The GitHub repository heroorkrishna/achira_image_classify contains a labelled image folder "achira_image_classify" with 4 categories: disc, gear, hexagon, square. Examples follow, each with its label.

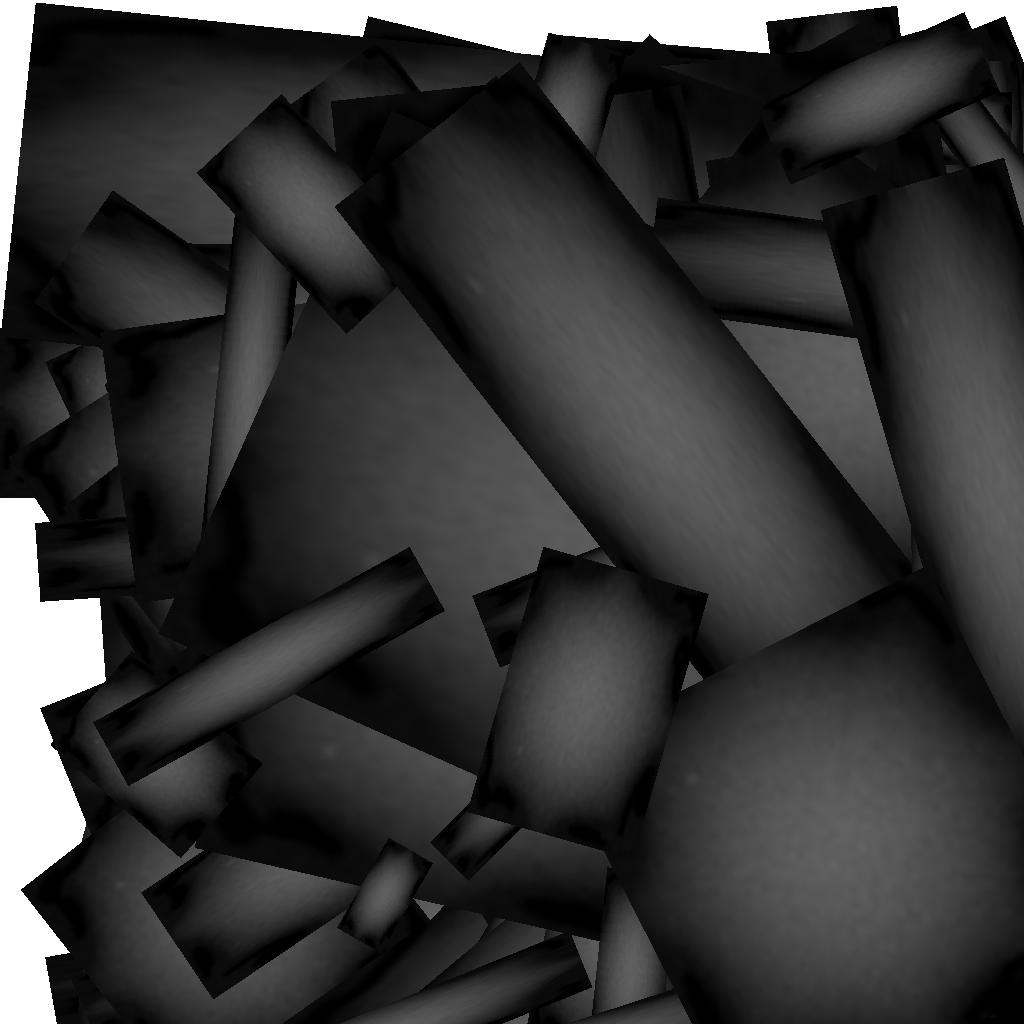
Label: gear

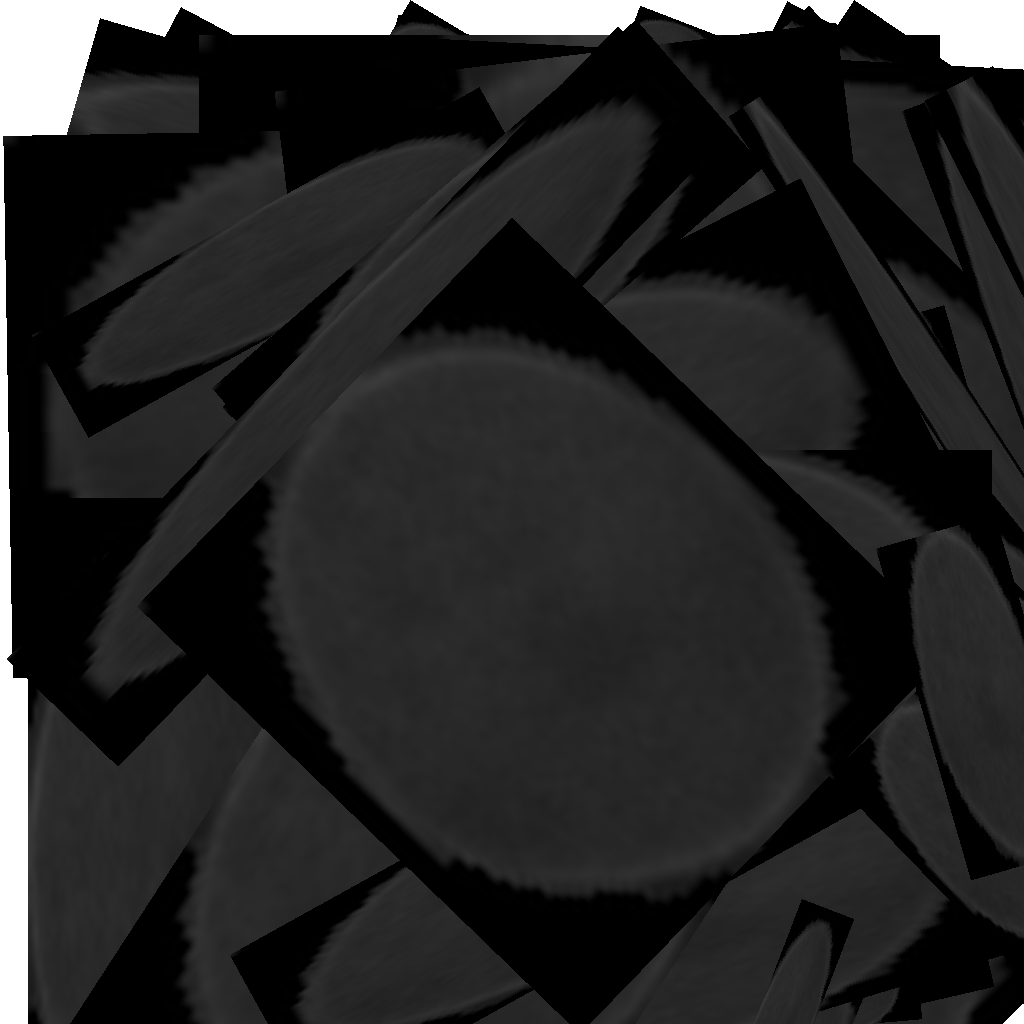
Label: disc

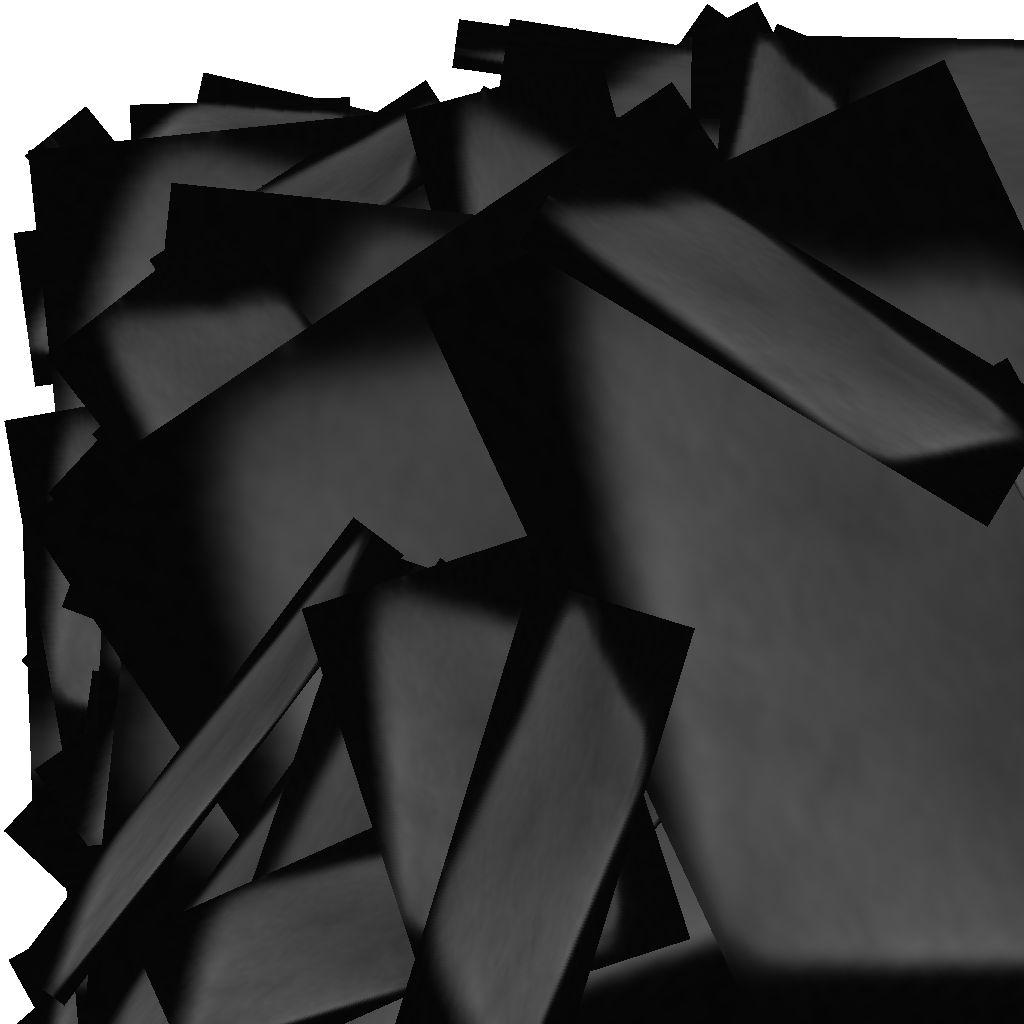
Label: square

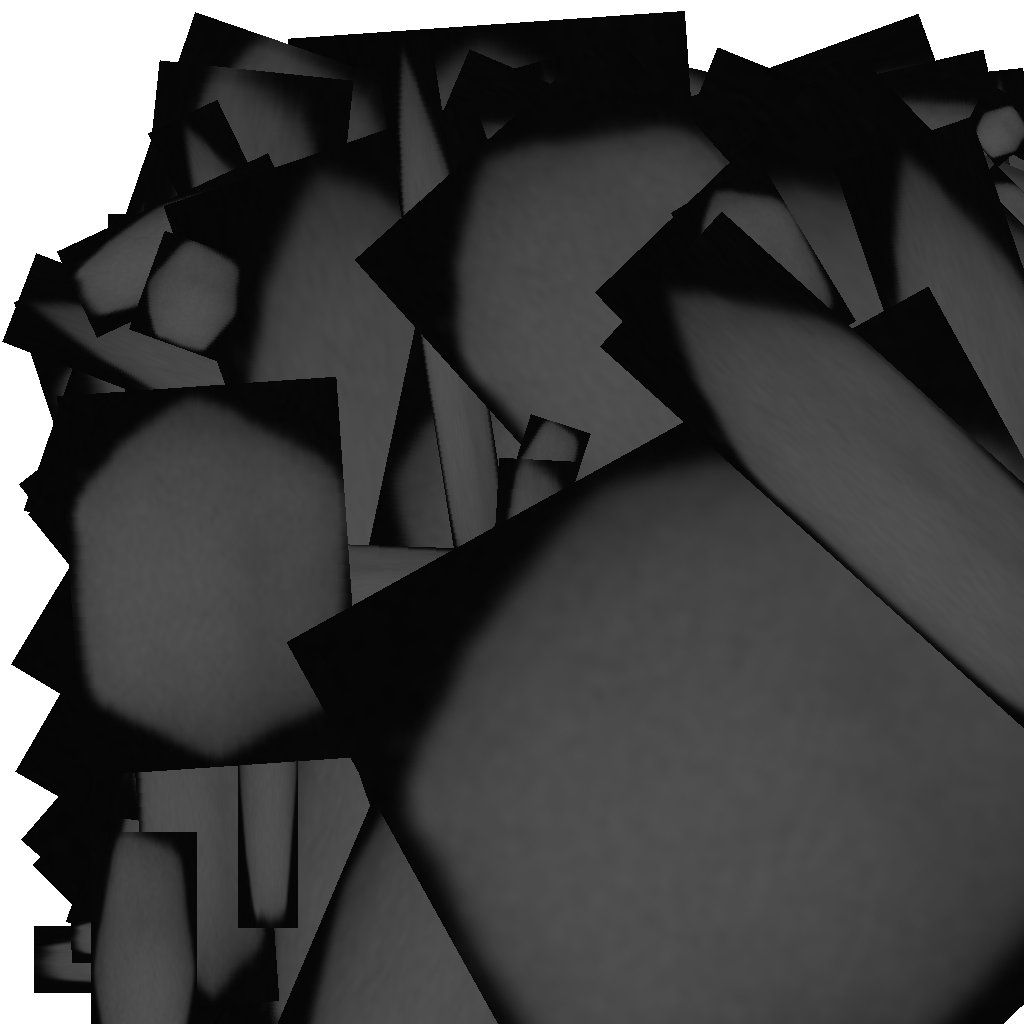
Label: hexagon

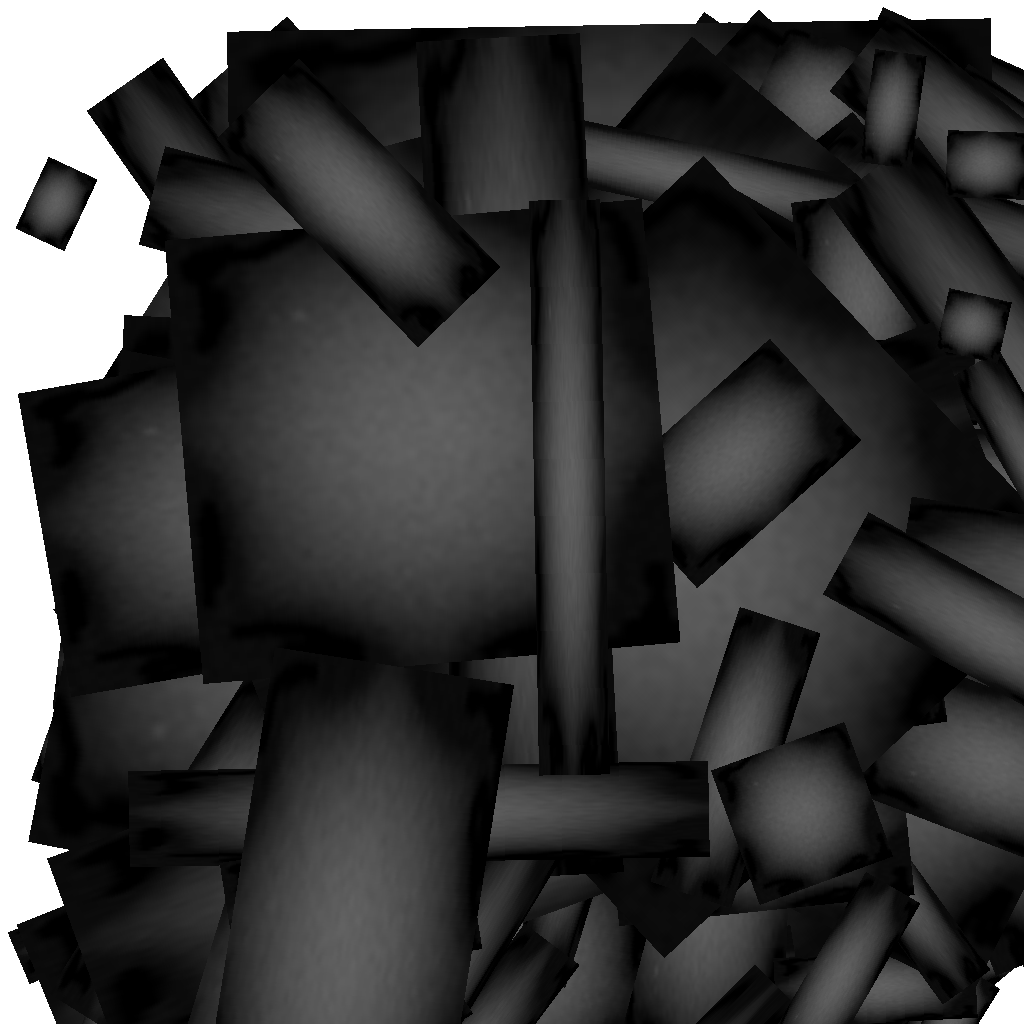
Label: gear

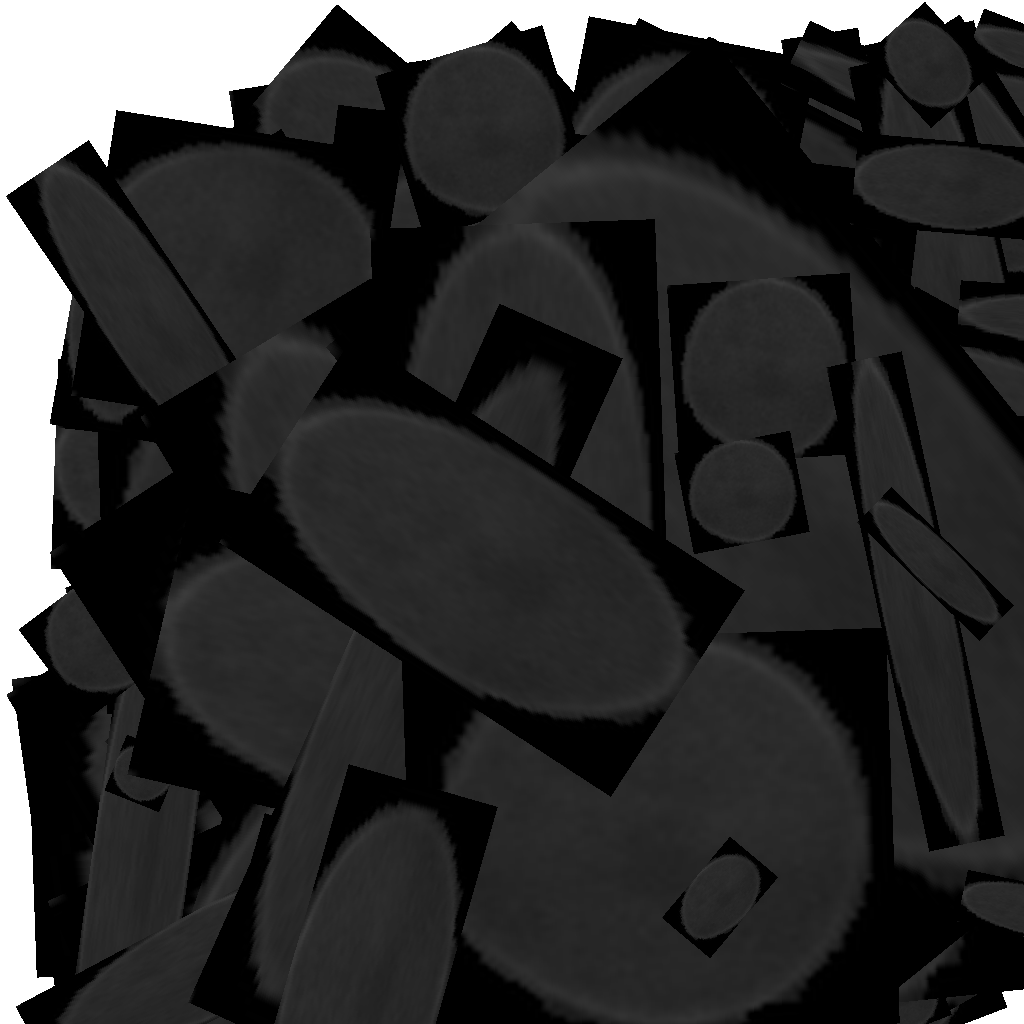
Label: disc
